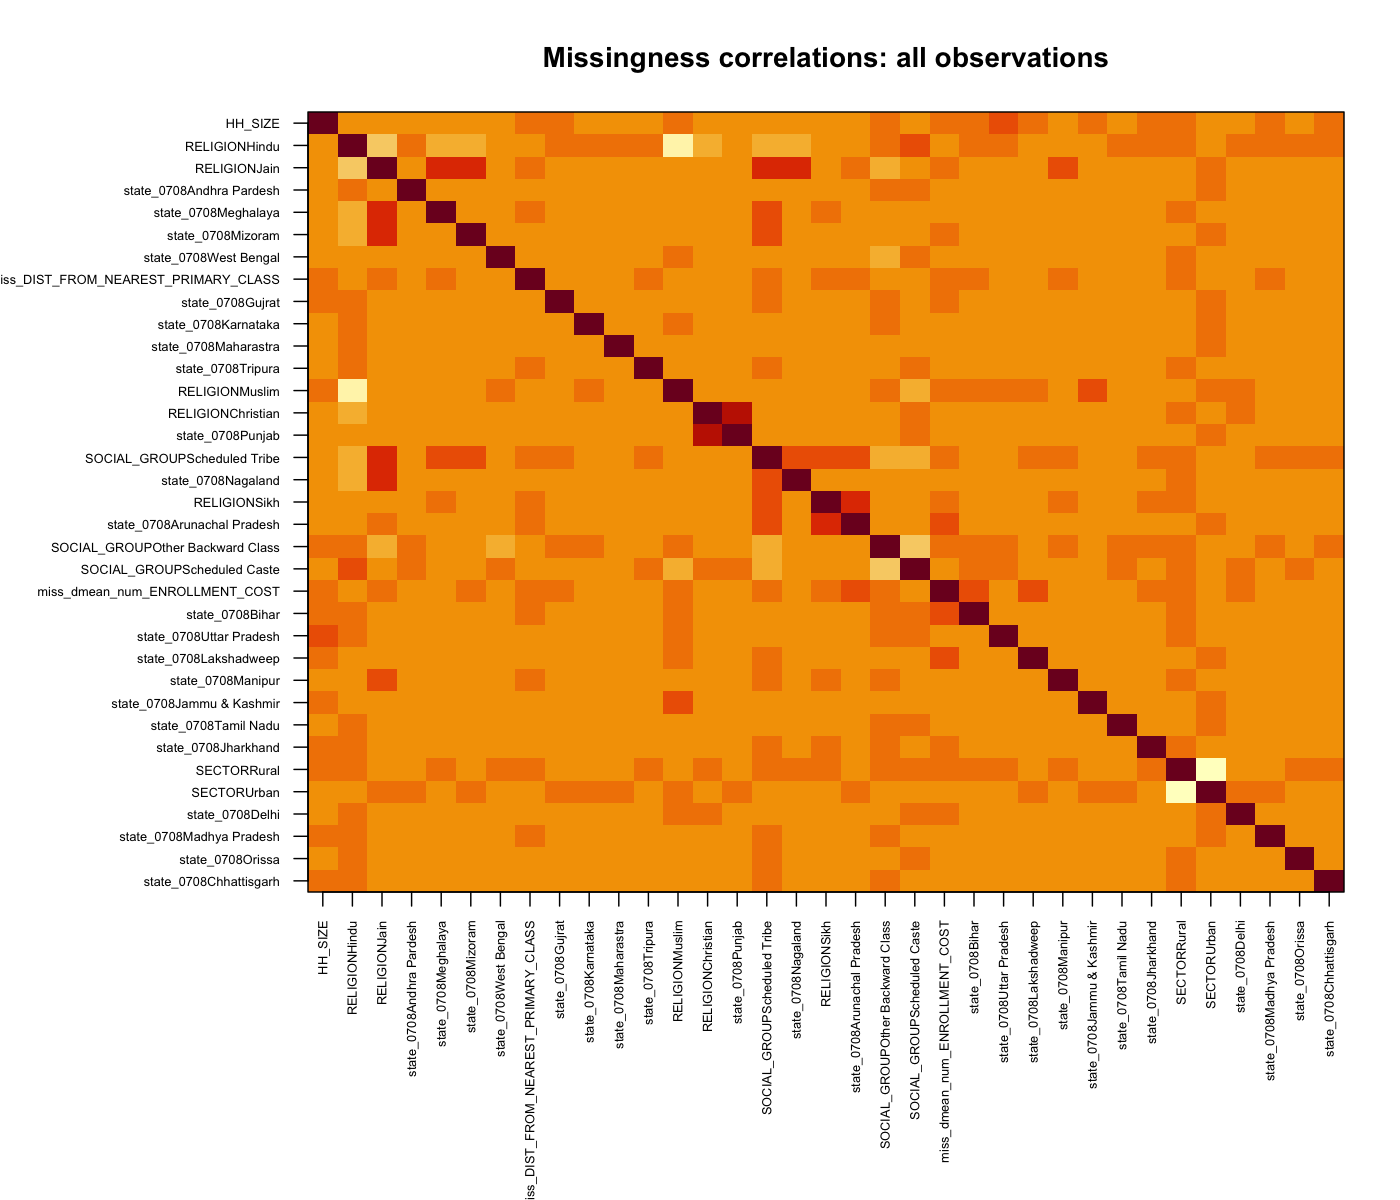

The table this chart was drawn from, first rows:
, miss_DIST_FROM_NEAREST_PRIMARY_CLASS, miss_dmean_num_ENROLLMENT_COST, miss_father_educ, AGE, HH_SIZE, SECTORRural, SECTORUrban, SEXMale, RELIGIONChristian, RELIGIONHindu, RELIGIONJain, RELIGIONMuslim, RELIGIONOther, RELIGIONSikh, RELIGIONZoroastrian, SOCIAL_GROUPOther Backward Class, SOCIAL_GROUPScheduled Caste, SOCIAL_GROUPScheduled Tribe, state_0708Andhra Pardesh, state_0708Arunachal Pradesh, state_0708Assam, state_0708Bihar, state_0708Chandigarh
miss_DIST_FROM_NEAREST_PRIMARY_CLASS, 1, 0.00869, -0.004625, -0.008997, 0.003767, 0.01572, -0.01572, -0.004538, -0.006691, -0.01268, 0.01498, -0.008806, -0.0002409, 0.07652, -0.002391, -0.0003574, -0.01306, 0.02044, -0.01216, 0.04935, -0.007515, 0.03343, -0.002475
miss_dmean_num_ENROLLMENT_COST, 0.00869, 1, 0.002276, -0.03496, 0.02314, 0.03328, -0.03328, -0.01196, -0.02947, -0.03346, 0.009216, 0.01727, -0.001182, 0.05792, -0.005329, 0.01024, -0.01439, 0.07672, -0.05965, 0.1807, 0.01465, 0.247, -0.01214
miss_father_educ, -0.004625, 0.002276, 1, 0.04247, -0.02819, -0.01157, 0.01157, -0.02253, 0.005682, 0.01414, -0.002706, -0.02003, -0.001003, -0.003778, 0.009845, 0.000176, -0.008821, 0.006978, -0.012, -0.003603, -0.004769, 0.006932, 0.004842
AGE, -0.008997, -0.03496, 0.04247, 1, -0.07426, -0.04789, 0.04789, 0.003586, 0.01984, -0.004926, -0.004113, 0.001055, 0.0005102, -0.007903, 0.0005185, -0.01732, -0.007559, -0.01805, 0.006097, -0.006056, -0.0007755, -0.07371, 0.005043
HH_SIZE, 0.003767, 0.02314, -0.02819, -0.07426, 1, 0.06202, -0.06202, 0.05476, -0.004545, -0.08265, -0.04176, 0.1344, -0.002528, -0.001085, 0.006911, 0.05674, -0.02069, -0.0258, -0.1121, -0.003463, -0.01149, 0.05865, -0.0158
SECTORRural, 0.01572, 0.03328, -0.01157, -0.04789, 0.06202, 1, -1, 0.003046, 0.01057, 0.07569, -0.005541, -0.09294, -8.94363139146532e-05, 0.006677, -0.05383, 0.04242, 0.06013, 0.1114, -0.006475, -0.006378, 0.01134, 0.09952, -0.046
SECTORUrban, -0.01572, -0.03328, 0.01157, 0.04789, -0.06202, -1, 1, -0.003046, -0.01057, -0.07569, 0.005541, 0.09294, 8.9436313914654e-05, -0.006677, 0.05383, -0.04242, -0.06013, -0.1114, 0.006475, 0.006378, -0.01134, -0.09952, 0.046
SEXMale, -0.004538, -0.01196, -0.02253, 0.003586, 0.05476, 0.003046, -0.003046, 1, -0.008397, -0.007105, 0.008461, 0.004859, 0.001959, 0.005388, -0.003712, 0.0009608, -0.004537, 0.002892, 0.01378, 0.005386, -0.006709, -0.01861, -0.005099
RELIGIONChristian, -0.006691, -0.02947, 0.005682, 0.01984, -0.004545, 0.01057, -0.01057, -0.008397, 1, -0.2346, -0.03403, -0.05667, -0.0006553, -0.01176, -0.006506, -0.05963, 0.0567, -0.05344, -0.03307, -0.01356, -0.01764, -0.04169, 0.04571
RELIGIONHindu, -0.01268, -0.03346, 0.01414, -0.004926, -0.08265, 0.07569, -0.07569, -0.007105, -0.2346, 1, -0.4386, -0.7304, -0.008446, -0.1516, -0.08385, 0.1142, 0.1956, -0.1895, 0.0688, -0.1311, -0.02107, 0.06195, 0.005308
RELIGIONJain, 0.01498, 0.009216, -0.002706, -0.004113, -0.04176, -0.005541, 0.005541, 0.008461, -0.03403, -0.4386, 1, -0.1059, -0.001225, -0.02198, -0.01216, -0.1701, -0.09991, 0.4789, -0.04175, 0.09575, -0.02322, -0.07714, -0.01126
RELIGIONMuslim, -0.008806, 0.01727, -0.02003, 0.001055, 0.1344, -0.09294, 0.09294, 0.004859, -0.05667, -0.7304, -0.1059, 1, -0.00204, -0.03661, -0.02025, 0.03854, -0.1904, -0.1449, -0.0298, -0.04052, 0.05559, 0.009108, -0.01344
RELIGIONOther, -0.0002409, -0.001182, -0.001003, 0.0005102, -0.002528, -8.94363139146532e-05, 8.9436313914654e-05, 0.001959, -0.0006553, -0.008446, -0.001225, -0.00204, 1, -0.0004233, -0.0002342, -0.003921, -0.00232, -0.001973, -0.001191, -0.0005279, -0.000736, -0.001508, -0.0002424
RELIGIONSikh, 0.07652, 0.05792, -0.003778, -0.007903, -0.001085, 0.006677, -0.006677, 0.005388, -0.01176, -0.1516, -0.02198, -0.03661, -0.0004233, 1, -0.004203, -0.06423, -0.03579, 0.1763, -0.0194, 0.4034, -0.01137, -0.02514, -0.002525
RELIGIONZoroastrian, -0.002391, -0.005329, 0.009845, 0.0005185, 0.006911, -0.05383, 0.05383, -0.003712, -0.006506, -0.08385, -0.01216, -0.02025, -0.0002342, -0.004203, 1, -0.03792, -0.01925, -0.01724, -0.008992, -0.005241, -0.006203, -0.01266, -0.002406
SOCIAL_GROUPOther Backward Class, -0.0003574, 0.01024, 0.000176, -0.01732, 0.05674, 0.04242, -0.04242, 0.0009608, -0.05963, 0.1142, -0.1701, 0.03854, -0.003921, -0.06423, -0.03792, 1, -0.3856, -0.3279, 0.04012, -0.08355, -0.04968, 0.1491, -0.02349
SOCIAL_GROUPScheduled Caste, -0.01306, -0.01439, -0.008821, -0.007559, -0.02069, 0.06013, -0.06013, -0.004537, 0.0567, 0.1956, -0.09991, -0.1904, -0.00232, -0.03579, -0.01925, -0.3856, 1, -0.194, 0.008567, -0.04194, -0.03607, 0.01968, 0.003373
SOCIAL_GROUPScheduled Tribe, 0.02044, 0.07672, 0.006978, -0.01805, -0.0258, 0.1114, -0.1114, 0.002892, -0.05344, -0.1895, 0.4789, -0.1449, -0.001973, 0.1763, -0.01724, -0.3279, -0.194, 1, -0.05645, 0.1731, 0.005595, -0.1142, -0.02027
state_0708Andhra Pardesh, -0.01216, -0.05965, -0.012, 0.006097, -0.1121, -0.006475, 0.006475, 0.01378, -0.03307, 0.0688, -0.04175, -0.0298, -0.001191, -0.0194, -0.008992, 0.04012, 0.008567, -0.05645, 1, -0.02664, -0.03715, -0.07612, -0.01223
state_0708Arunachal Pradesh, 0.04935, 0.1807, -0.003603, -0.006056, -0.003463, -0.006378, 0.006378, 0.005386, -0.01356, -0.1311, 0.09575, -0.04052, -0.0005279, 0.4034, -0.005241, -0.08355, -0.04194, 0.1731, -0.02664, 1, -0.01647, -0.03375, -0.005425
state_0708Assam, -0.007515, 0.01465, -0.004769, -0.0007755, -0.01149, 0.01134, -0.01134, -0.006709, -0.01764, -0.02107, -0.02322, 0.05559, -0.000736, -0.01137, -0.006203, -0.04968, -0.03607, 0.005595, -0.03715, -0.01647, 1, -0.04705, -0.007563
state_0708Bihar, 0.03343, 0.247, 0.006932, -0.07371, 0.05865, 0.09952, -0.09952, -0.01861, -0.04169, 0.06195, -0.07714, 0.009108, -0.001508, -0.02514, -0.01266, 0.1491, 0.01968, -0.1142, -0.07612, -0.03375, -0.04705, 1, -0.0155
state_0708Chandigarh, -0.002475, -0.01214, 0.004842, 0.005043, -0.0158, -0.046, 0.046, -0.005099, 0.04571, 0.005308, -0.01126, -0.01344, -0.0002424, -0.002525, -0.002406, -0.02349, 0.003373, -0.02027, -0.01223, -0.005425, -0.007563, -0.0155, 1
state_0708Chhattisgarh, -0.004826, -0.009654, 0.005573, 0.002286, 0.008076, 0.007548, -0.007548, 0.001791, -0.01676, 0.06746, -0.02354, -0.05222, -0.0006947, -0.01247, -0.002233, 0.00171, -0.01899, 0.09395, -0.03506, -0.01555, -0.02168, -0.04442, -0.007139
state_0708Dadra & Nagar Haveli, -0.002317, -0.01137, -0.008798, -0.008941, 0.001604, -0.01047, 0.01047, -0.01013, -0.006304, 0.02452, -0.008227, -0.01915, -0.0002269, -0.004072, -0.002253, -0.02736, -0.01928, 0.06617, -0.01145, -0.005078, -0.00708, -0.01451, -0.002332
state_0708Daman & Diu, -0.002321, -0.01139, -0.002867, -0.002494, -0.01455, -0.01572, 0.01572, -0.006215, -0.006315, 0.01445, -0.007544, -0.007396, -0.0002273, -0.00408, -0.002257, 0.01354, -0.01586, -0.00597, -0.01147, -0.005087, -0.007093, -0.01453, -0.002336
state_0708Delhi, -0.005059, 0.03857, 0.004485, -0.002736, -0.01291, -0.1218, 0.1218, -0.006218, 0.01092, 0.01055, -0.02409, 0.002309, -0.0004955, -0.007092, 0.009651, -0.04794, 0.03017, -0.03853, -0.02501, -0.01109, -0.01546, -0.03168, -0.005091
state_0708Goa, -0.002443, -0.01199, -0.002908, 0.004051, -0.01979, -0.0263, 0.0263, -0.0004424, -0.006648, -0.004984, 0.01861, -0.0009769, -0.0002393, -0.004295, -0.002376, -0.02668, -0.01366, -0.01542, -0.01208, -0.005355, -0.007466, -0.0153, -0.002459
state_0708Gujrat, -0.01033, 0.02872, 0.0009362, 0.007577, 0.004556, -0.03981, 0.03981, 0.0007746, -0.02721, 0.05057, -0.04621, -0.01122, -0.001012, -0.01679, 0.004698, 0.02378, -0.03788, 0.006711, -0.05105, -0.02264, -0.03156, -0.06467, -0.01039
state_0708Haryana, -0.007025, -0.03447, -0.008677, 0.01575, 0.01734, -0.009984, 0.009984, -0.00746, 0.05651, 0.0339, -0.03501, -0.03111, -0.000688, -0.01038, -0.005654, -0.02991, 0.03614, -0.05656, -0.03473, -0.0154, -0.02147, -0.04399, -0.00707
state_0708Himachal Pradesh, -0.00602, -0.009224, 0.007114, 0.01156, -0.01822, 0.02944, -0.02944, -0.00182, -0.01291, 0.04927, -0.02951, -0.04049, -0.0005896, -0.009062, -0.005853, -0.07231, 0.02585, -0.01876, -0.02976, -0.01319, -0.0184, -0.03769, -0.006059
state_0708Jammu & Kashmir, -0.00648, -0.02753, 0.005146, 0.03011, 0.0125, -0.01683, 0.01683, 0.002223, -0.00239, -0.119, -0.03141, 0.1735, -0.0006346, -0.01139, -0.0063, -0.06754, -0.02448, -0.04412, -0.03203, -0.0142, -0.0198, -0.04057, -0.006521
state_0708Jharkhand, -0.007894, 0.1271, 0.004965, -0.01478, 0.006086, 0.02321, -0.02321, -0.003465, -0.0211, 0.005863, -0.009818, -0.007128, -0.0007731, 0.0839, -0.007675, 0.01336, -0.00414, 0.05302, -0.03902, -0.0173, -0.02412, -0.04943, -0.007945
state_0708Karnataka, -0.009823, -0.03276, -0.01009, 0.01083, -0.01727, -0.02676, 0.02676, 0.005424, -0.02642, 0.02771, -0.03535, 0.005894, -0.0009621, -0.01727, 0.02818, 0.006869, -0.003494, -0.03632, -0.04856, -0.02153, -0.03002, -0.06151, -0.009886
state_0708Kerala, -0.007108, -0.03487, -0.008968, 0.009491, -0.04674, -0.006665, 0.006665, 0.005082, -0.01934, -0.07279, 0.08261, 0.04864, -0.0006961, -0.01185, -0.006911, 0.0701, -0.03362, -0.05371, -0.03513, -0.01558, -0.02172, -0.0445, -0.007153
state_0708Lakshadweep, -0.002227, 0.1846, 0.005781, 0.004371, 0.02876, -0.0333, 0.0333, -0.0004124, -0.00606, -0.07729, -0.009847, 0.105, -0.0002181, -0.003915, -0.002165, -0.0359, -0.02145, 0.1086, -0.01101, -0.004881, -0.006806, -0.01395, -0.002241
state_0708Madhya Pradesh, 0.005131, -0.04159, -0.002439, -0.003483, 0.01894, -0.004534, 0.004534, -0.007545, -0.0336, 0.08506, -0.06299, -0.04007, -0.001245, -0.01856, 0.02162, 0.01554, -0.01432, 0.05296, -0.06283, -0.02786, -0.03884, -0.07959, -0.01279
state_0708Maharastra, -0.01401, -0.06874, -0.01101, 0.02821, -0.02, -0.07982, 0.07982, 0.003985, -0.03494, 0.02864, -0.05959, -0.008788, 0.01719, -0.02462, 0.04385, -0.04026, -0.03207, -0.0337, -0.06925, -0.03071, -0.04281, -0.08772, -0.0141
state_0708Manipur, 0.08627, -0.03344, 0.003982, -0.0114, -0.021, 0.01216, -0.01216, -0.003353, -0.01854, -0.07864, 0.1785, -0.02197, -0.0006675, 0.04394, -0.006627, 0.02059, -0.05695, 0.08863, -0.03369, -0.01494, -0.02083, -0.04268, -0.00686
state_0708Meghalaya, 0.02454, -0.03063, -0.005819, -0.006246, -0.0005702, 0.02537, -0.02537, 0.01036, -0.01699, -0.2006, 0.4076, -0.03901, -0.0006114, 0.08071, -0.004751, -0.09902, -0.05898, 0.2763, -0.03086, -0.01368, -0.01908, -0.03909, -0.006283
state_0708Mizoram, -0.005478, 0.06565, -0.0002602, -0.006538, -0.01795, -0.05835, 0.05835, -0.0003811, -0.0149, -0.1909, 0.403, -0.04558, -0.0005365, -0.009628, -0.005326, -0.08872, -0.05164, 0.2687, -0.02708, -0.01201, -0.01674, -0.0343, -0.005513
state_0708Nagaland, -0.00534, -0.0262, -0.00658, 0.003958, -0.02372, 0.01142, -0.01142, 0.002558, -0.01453, -0.1815, 0.4108, -0.04192, -0.000523, -0.007679, -0.005192, -0.0824, -0.0501, 0.2535, -0.0264, -0.01171, -0.01632, -0.03344, -0.005375
state_0708Orissa, -0.01001, -0.01101, 0.001078, -0.0008205, -0.02718, 0.04294, -0.04294, 0.006723, -0.02571, 0.09629, -0.0398, -0.06934, -0.0009805, -0.01525, -0.009734, -0.009194, 0.006671, 0.05021, -0.04949, -0.02194, -0.03059, -0.06268, -0.01008
state_0708Pondicheri, -0.002817, -0.01382, -0.002617, -0.0003328, -0.02722, -0.04187, 0.04187, 0.000168, -0.007664, 0.006631, 0.0009019, -0.00246, -0.0002759, -0.004951, -0.002739, 0.03769, 0.003939, -0.02307, -0.01392, -0.006174, -0.008607, -0.01764, -0.002835
state_0708Punjab, -0.007957, -0.03904, 0.006703, 0.02068, -0.00507, -0.0284, 0.0284, -0.005334, 0.6573, -0.1311, -0.0286, -0.05781, -0.0007793, -0.01399, -0.001467, -0.07913, 0.08131, -0.06517, -0.03933, -0.01744, -0.02431, -0.04982, -0.008008
state_0708Rajasthan, -0.01167, 0.04081, 0.007819, 0.0009001, 0.05476, 0.01645, -0.01645, -0.001932, -0.011, 0.06076, -0.05832, -0.02171, -0.001143, -0.02051, 0.02383, 0.03509, 0.008265, -0.01185, -0.05769, -0.02558, -0.03567, -0.07308, -0.01175
state_0708Sikkim, -0.005249, -0.02575, 0.01872, 1.17302440072285e-05, -0.02604, 0.04131, -0.04131, 0.001218, -0.01428, -0.0297, -0.009904, -0.04003, -0.0005141, -0.009226, -0.005103, 0.001396, -0.03027, 0.07121, -0.02595, -0.0115, -0.01604, -0.03287, -0.005282
state_0708Tamil Nadu, -0.0105, -0.05153, -0.01672, 0.005171, -0.1056, -0.06487, 0.06487, 0.01262, -0.02858, 0.06479, -0.008103, -0.05081, -0.001029, -0.01846, -0.004568, 0.1331, 0.0338, -0.08079, -0.05192, -0.02302, -0.03209, -0.06576, -0.01057
state_0708Tripura, 0.02617, -0.03547, -0.002583, 0.01899, -0.04275, 0.04499, -0.04499, 0.001852, -0.01967, 0.03056, -0.03073, -0.01202, -0.0007081, -0.01271, -0.00703, -0.06067, 0.0008976, 0.07507, -0.03574, -0.01585, -0.02209, -0.04527, -0.007276
state_0708Uttar Pradesh, -0.01453, -0.07344, 0.03269, -0.01355, 0.1882, 0.05182, -0.05182, -0.004661, -0.04545, 0.01137, -0.09869, 0.09033, -0.001923, -0.03451, -0.01623, 0.1344, 0.05078, -0.1543, -0.09705, -0.04303, -0.06, -0.1229, -0.01976
state_0708Uttaranchal, 0.01394, 0.001427, -0.002789, 0.003046, 0.01458, -0.004294, 0.004294, 0.005151, -0.0109, 0.007, -0.0292, 0.0215, -0.0005889, -0.01057, -0.005847, -0.03596, 0.00925, -0.04227, -0.02972, -0.01318, -0.01838, -0.03765, -0.006052
state_0708West Bengal, -0.01285, -0.06304, -0.01901, 0.01081, -0.05235, 0.01374, -0.01374, 0.004276, -0.03471, -0.03905, -0.05947, 0.1094, -0.001258, -0.002742, -0.01249, -0.1726, 0.0608, -0.05608, -0.06351, -0.02816, -0.03926, -0.08045, -0.01293
